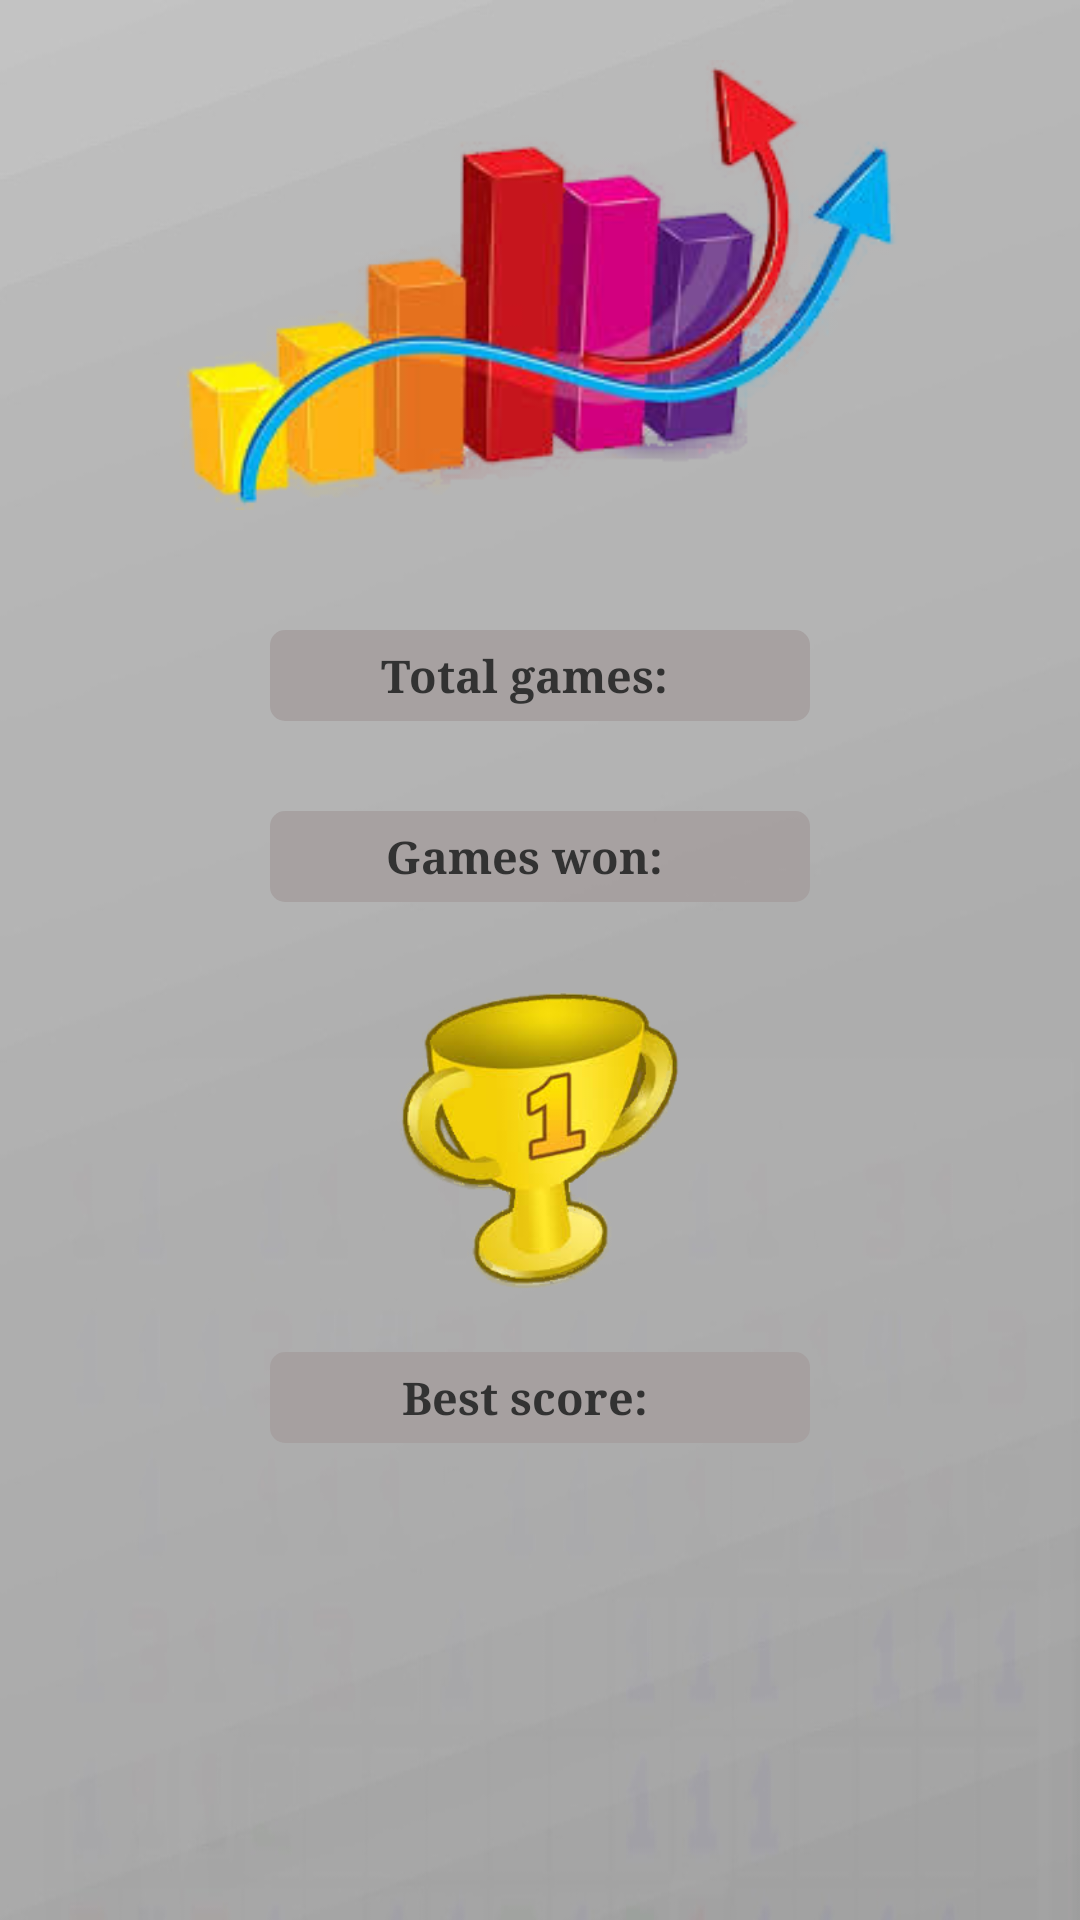

Here is an Android app screen rendered from its layout file. Give the layout XML and the strings, colors and styles it references.
<!-- AndroidManifest.xml: application theme AppTheme -->
<!-- res/layout/activity_statistics.xml -->
<?xml version="1.0" encoding="utf-8"?>
<RelativeLayout xmlns:android="http://schemas.android.com/apk/res/android"
    xmlns:app="http://schemas.android.com/apk/res-auto"
    xmlns:tools="http://schemas.android.com/tools"
    android:layout_width="match_parent"
    android:layout_height="match_parent"
    tools:context=".StatisticsActivity"
    android:background="@drawable/background1">

    <ImageButton
        android:layout_width="30dp"
        android:layout_height="30dp"
        android:background="@drawable/ic_settings_black_24dp"
        android:id="@+id/settings_IB"
        android:layout_margin="10dp"/>

    
    
    
    
    
    


    
    
    
    
    
    
    
    
    

    <ImageView
        android:layout_width="250dp"
        android:layout_height="150dp"
        android:layout_marginTop="20dp"
        android:layout_centerHorizontal="true"
        android:src="@drawable/statistics_image"
        android:id="@+id/statistics_image"/>

    <LinearLayout
        android:layout_width="180dp"
        android:layout_centerHorizontal="true"
        android:layout_height="wrap_content"
        android:layout_marginTop="40dp"
        android:gravity="center"
        android:id="@+id/total_games_layout"
        android:layout_below="@id/statistics_image"
        android:background="@drawable/statistics_shape">

        <TextView
            android:layout_width="wrap_content"
            android:layout_height="wrap_content"
            android:id="@+id/total_games_Tv"
            android:text="@string/total_games"
            android:layout_gravity="center"
            style="@style/statistic_text_view"/>
        <TextView
            android:layout_width="wrap_content"
            android:layout_height="wrap_content"
            android:id="@+id/total_games_numberTv"
            style="@style/statistic_text_view"
            android:layout_gravity="center"
            />
    </LinearLayout>

    <LinearLayout
        android:layout_width="180dp"
        android:layout_height="wrap_content"
        android:layout_marginTop="30dp"
        android:gravity="center"
        android:layout_centerHorizontal="true"
        android:id="@+id/wins_times_layout"
        android:background="@drawable/statistics_shape"
        android:layout_below="@+id/total_games_layout">

        <TextView
            android:layout_width="wrap_content"
            android:layout_height="wrap_content"
            android:id="@+id/games_won_Tv"
            android:text="@string/games_won"
            style="@style/statistic_text_view"/>
        <TextView
            android:layout_width="wrap_content"
            android:layout_height="wrap_content"
            android:id="@+id/games_won_numberTv"
            style="@style/statistic_text_view"
            />
    </LinearLayout>

    <LinearLayout
        android:layout_width="300dp"
        android:layout_height="wrap_content"
        android:layout_marginTop="30dp"
        android:orientation="vertical"
        android:layout_centerHorizontal="true"
        android:layout_below="@id/wins_times_layout">

        <ImageView
            android:layout_width="100dp"
            android:layout_height="100dp"
            android:src="@drawable/one_place"
            android:layout_gravity="center"
            android:id="@+id/one_place_image"
            android:layout_below="@id/wins_times_layout"/>

        <LinearLayout
            android:layout_width="180dp"
            android:layout_height="wrap_content"
            android:layout_gravity="center"
            android:gravity="center"
            android:layout_marginTop="20dp"
            android:background="@drawable/statistics_shape"
            android:id="@+id/best_score_layout"
            >


            <TextView
                android:layout_width="wrap_content"
                android:layout_height="wrap_content"
                android:id="@+id/best_score_Tv"
                android:text="@string/best_score_text_view_when_win"
                style="@style/statistic_text_view"/>
            <TextView
                android:layout_width="wrap_content"
                android:layout_height="wrap_content"
                android:id="@+id/best_score_numberTv"
                style="@style/statistic_text_view"
                />
        </LinearLayout>

    </LinearLayout>
</RelativeLayout>
<!-- resources referenced by this layout -->
<resources>
  <!-- drawable background1: jpg bitmap (drawable, 29823 bytes) -->
  <!-- drawable one_place: png bitmap (drawable, 50544 bytes) -->
  <!-- drawable statistics_image: png bitmap (drawable, 51004 bytes) -->
  <!-- drawable statistics_shape (drawable) -->
  <?xml version="1.0" encoding="utf-8"?>
  <shape xmlns:android="http://schemas.android.com/apk/res/android">
      <solid android:color="@color/colorBackgroundStatistics"/>
      
          
      <corners android:radius="5dp"/>
  </shape>
  <!-- drawable winner_person3: png bitmap (drawable, 847 bytes) -->
  <string name="best_score_text_view_when_win">Best score:</string>
  <string name="games_won">Games won:</string>
  <string name="title_activity_statistics">Statistics</string>
  <string name="total_games">Total games:</string>
  <style name="statistic_text_view">
          <item name="android:layout_margin">5dp</item>
          <item name="android:layout_gravity">center</item>
          <item name="android:textSize">15sp</item>
          <item name="android:typeface">serif</item>
          <item name="android:textStyle">bold</item>
      </style>
  <style name="AppTheme" parent="android:Theme.Holo.Light.DarkActionBar">
  
          
          <item name="android:typeface">serif</item>
          <item name="colorPrimary">@color/colorPrimary</item>
          <item name="colorPrimaryDark">@color/colorPrimaryDark</item>
          <item name="colorAccent">@color/colorAccent</item>
      </style>
  <color name="colorBackgroundStatistics">#eaa6a0a0</color>
  <color name="colorPrimary">#3F51B5</color>
  <color name="colorPrimaryDark">#303F9F</color>
  <color name="colorAccent">#FF4081</color>
</resources>
